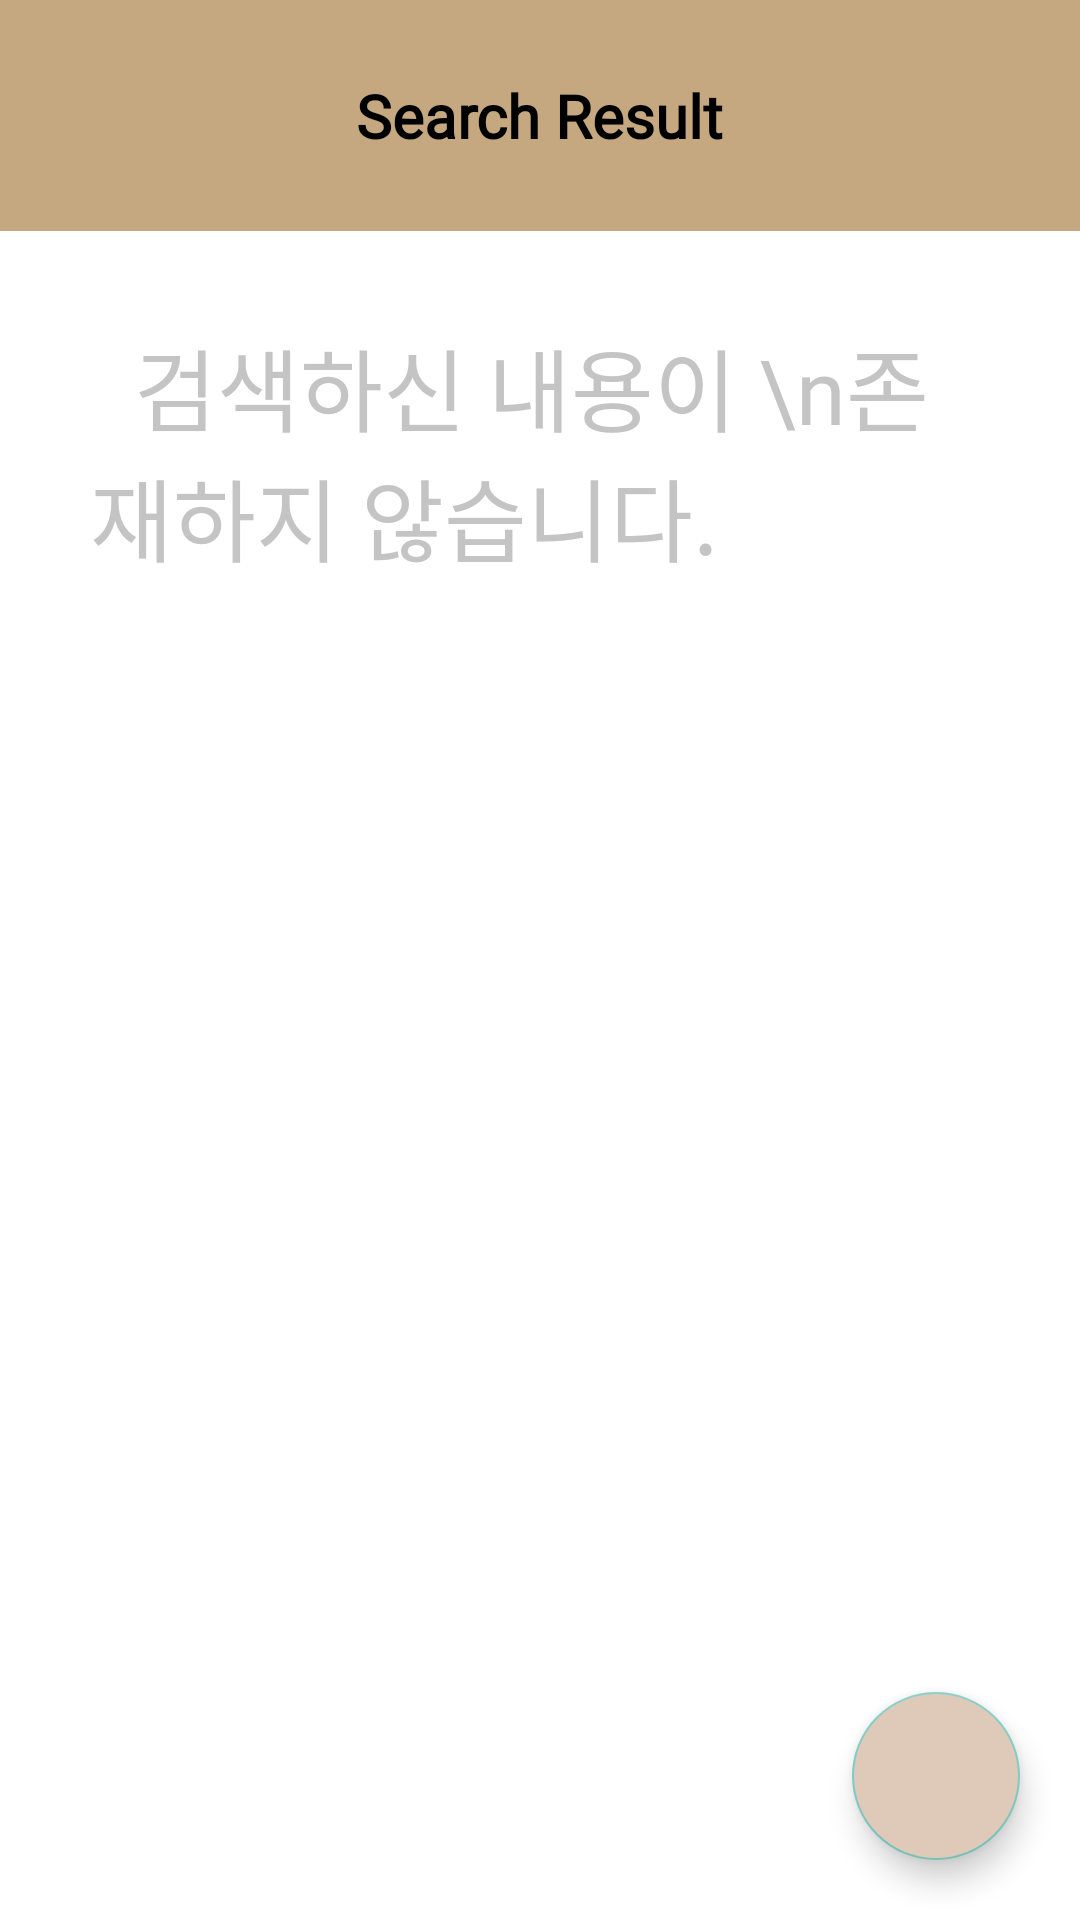

The Android layout XML behind this screen, and the referenced resources:
<!-- AndroidManifest.xml: application theme AppTheme -->
<!-- res/layout/activity_search_result.xml -->
<?xml version="1.0" encoding="utf-8"?>
<FrameLayout
    xmlns:android="http://schemas.android.com/apk/res/android"
    xmlns:app="http://schemas.android.com/apk/res-auto"
    xmlns:tools="http://schemas.android.com/tools"
    android:layout_width="match_parent"
    android:layout_height="match_parent">

    <LinearLayout
        android:layout_width="match_parent"
        android:layout_height="match_parent"
        android:background="#FFFFFF"
        android:orientation="vertical">

        <FrameLayout
            android:layout_width="match_parent"
            android:layout_height="wrap_content"
            android:background="@color/brown"
            android:orientation="horizontal">

            <ImageButton
                android:id="@+id/back_img"
                android:layout_width="40dp"
                android:layout_height="40dp"
                android:layout_margin="10dp"
                android:background="@drawable/back"
                android:layout_gravity="center_vertical"
                android:scaleType="fitXY" />

            <TextView
                android:layout_width="wrap_content"
                android:layout_height="wrap_content"
                android:layout_gravity="center"
                android:layout_margin="25dp"
                android:fontFamily="@font/s_heavy"
                android:text="Search Result"
                android:textColor="@color/black"
                android:textSize="20dp"
                android:textStyle="bold" />

        </FrameLayout>

        <TextView
            android:id="@+id/textView4"
            android:layout_width="wrap_content"
            android:layout_height="wrap_content"
            android:layout_gravity="center"
            android:layout_margin="30dp"
            android:textSize="30dp"
            android:fontFamily="@font/tway_air"
            android:textColor="@color/gray"
            android:text="  검색하신 내용이 \n존재하지 않습니다." />

        <androidx.recyclerview.widget.RecyclerView
            android:id="@+id/recyclerGridView"
            android:layout_width="match_parent"
            android:layout_height="match_parent"
            android:layout_margin="15dp"
            app:layoutManager="androidx.recyclerview.widget.LinearLayoutManager" />

    </LinearLayout>

    <com.google.android.material.floatingactionbutton.FloatingActionButton
        android:id="@+id/floatingActionButton2"
        android:layout_width="match_parent"
        android:layout_height="wrap_content"
        android:layout_gravity="bottom|right"
        android:layout_margin="20dp"
        android:backgroundTint="#DFC9B8"
        android:clickable="true"
        app:srcCompat="@drawable/shopping_cart" />

</FrameLayout>
<!-- resources referenced by this layout -->
<resources>
  <color name="black">#FF000000</color>
  <color name="brown">#FFC5A880</color>
  <color name="gray">#FFc4c4c4</color>
  <style name="AppTheme" parent="Theme.AppCompat.NoActionBar">
          <item name="android:colorBackground">#F7F6F2</item>
          <item name="android:textColor">@color/coffee_dark_brown</item>
          <item name="android:editTextColor">@color/coffee_dark_brown</item>
          <item name="android:textColorHint">@color/gray</item>
      </style>
  <color name="coffee_dark_brown">#532e1c</color>
</resources>
